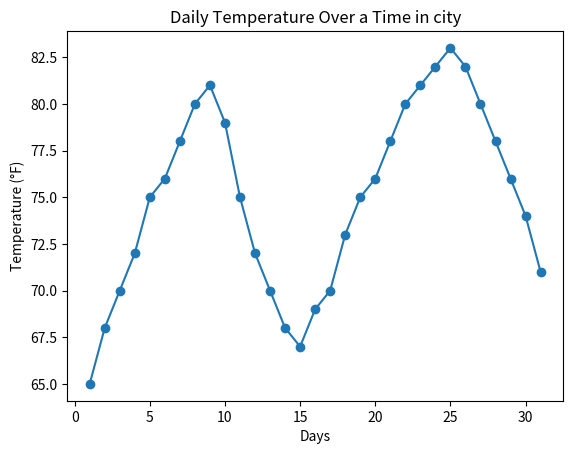

Write the Python code that produced this figure.

import matplotlib.pyplot as plt
days = list(range(1, 32)) 
# Daily temperature data  
temperature = [65, 68, 70, 72, 75, 76, 78, 80, 81, 79, 75, 72, 70, 68, 67, 69, 70, 73, 75, 76, 78, 80, 81, 82, 83, 82, 80, 78, 76, 74, 71]
# Create the line plot
plt.plot(days, temperature,marker='o')
# Add labels and a title
plt.xlabel("Days")
plt.ylabel("Temperature (°F)")
plt.title("Daily Temperature Over a Time in city")
plt.show()
